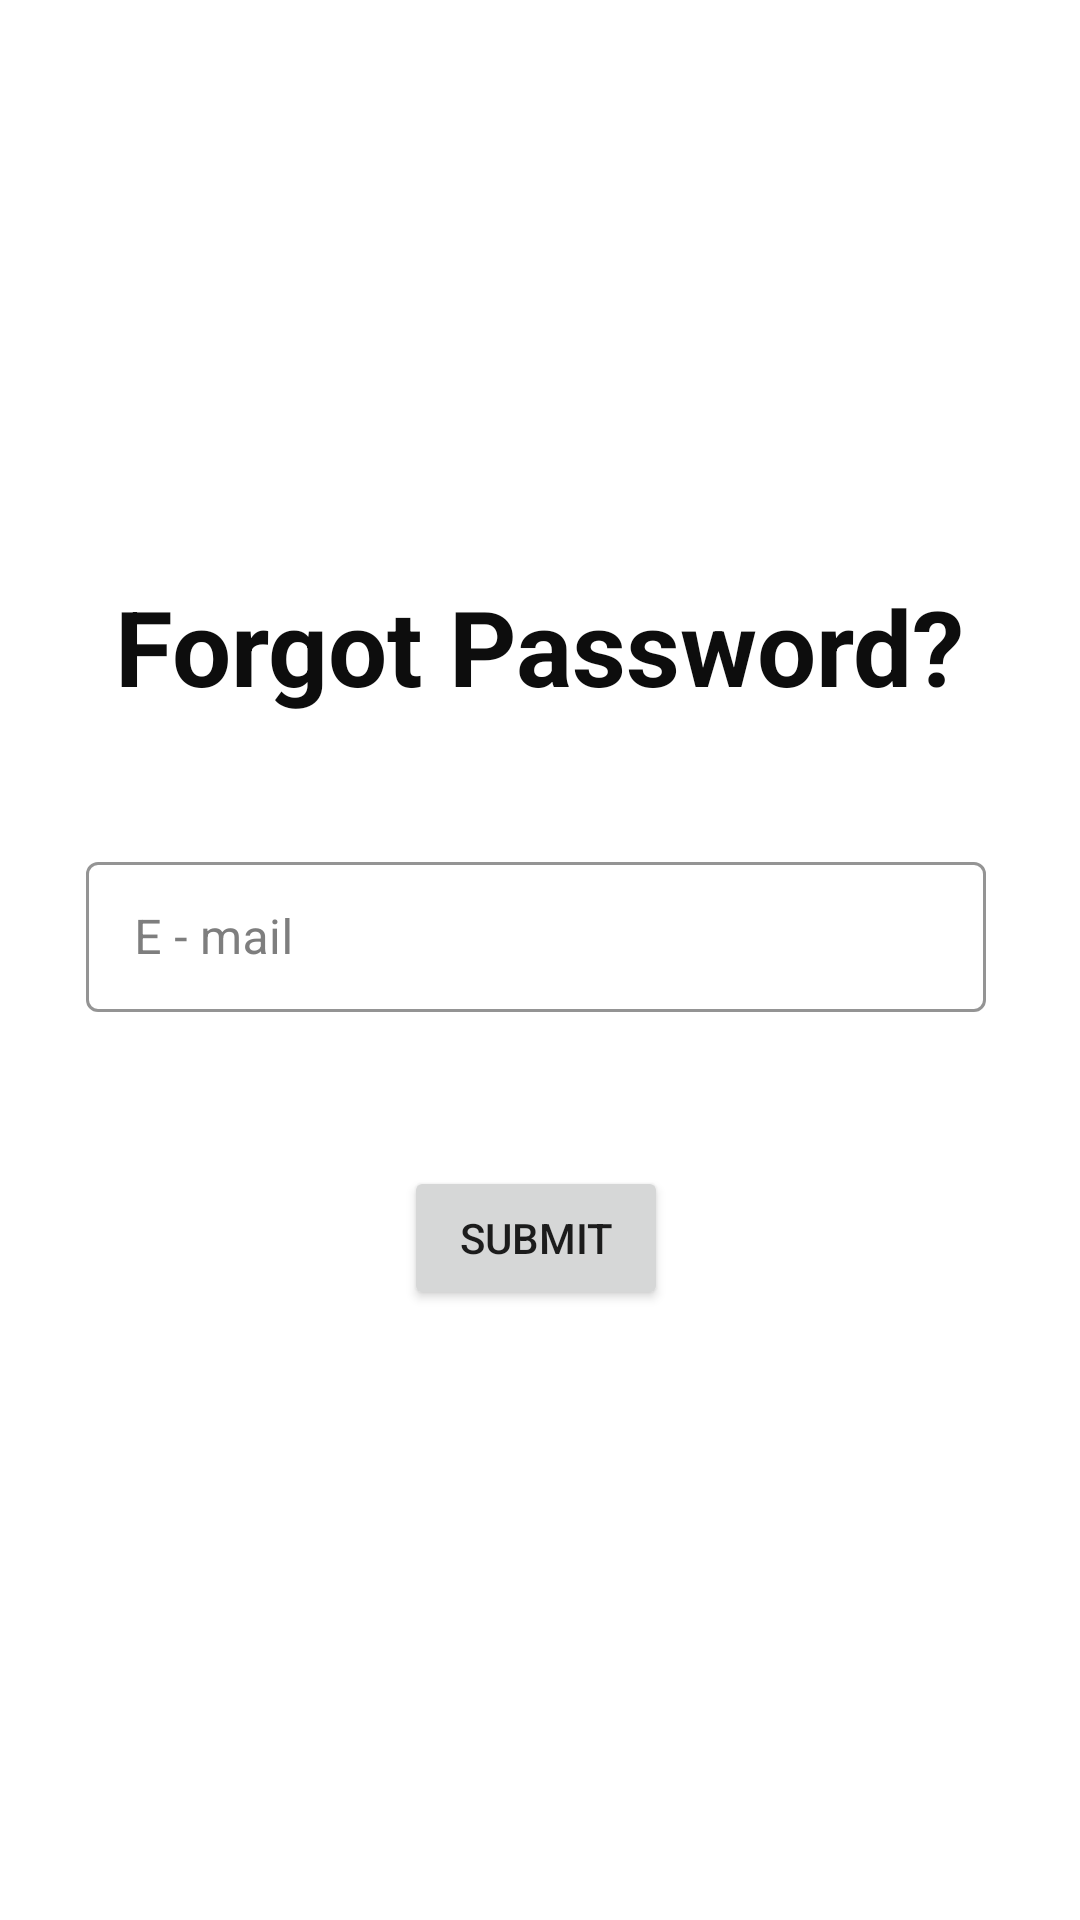

Android layout source for this screen:
<!-- AndroidManifest.xml: application theme Theme.Klonen -->
<!-- res/layout/activity_forgot_password.xml -->
<?xml version="1.0" encoding="utf-8"?>
<androidx.constraintlayout.widget.ConstraintLayout xmlns:android="http://schemas.android.com/apk/res/android"
    xmlns:app="http://schemas.android.com/apk/res-auto"
    xmlns:tools="http://schemas.android.com/tools"
    android:layout_width="match_parent"
    android:layout_height="match_parent"
    android:layout_gravity="center"
    android:background="#ffffff"
    tools:context=".ForgotPassword">

    <TextView
        android:id="@+id/forgot_head"
        android:layout_width="wrap_content"
        android:layout_height="wrap_content"

        android:text="Forgot Password?"
        android:textColor="#0d0d0d"
        android:textSize="35sp"
        android:textStyle="bold"
        android:fontFamily="sans-serif"


        app:layout_constraintStart_toStartOf="@id/guideline_head1"
        app:layout_constraintEnd_toEndOf="@id/guideline_head2"
        app:layout_constraintTop_toTopOf="@id/guideline_head3"

        />

    <androidx.constraintlayout.widget.ConstraintLayout
        android:layout_width="wrap_content"
        android:layout_height="wrap_content"
        app:layout_constraintStart_toStartOf="@id/guideline_head1"
        app:layout_constraintEnd_toEndOf="@id/guideline_head2"
        app:layout_constraintTop_toTopOf="@id/guideline_content1"

        >


        <com.google.android.material.textfield.TextInputLayout
            android:id="@+id/forgot_email"
            style="@style/Widget.MaterialComponents.TextInputLayout.OutlinedBox"
            android:layout_width="300dp"
            android:layout_height="0dp"


            android:hint="@string/email"
            android:textColorHint="#7e7e7e"

            app:boxStrokeColor="#000"
            app:endIconMode="clear_text"
            app:errorEnabled="true"

            app:layout_constraintDimensionRatio="1:0.25"

            app:layout_constraintTop_toTopOf="@id/guideline_content2"
            app:layout_constraintStart_toStartOf="@id/guideline_content3"
            app:layout_constraintEnd_toEndOf="@id/guideline_content4"


            app:startIconContentDescription="NULL"
            app:startIconDrawable="@drawable/ic_outline_email_24">

            <EditText
                android:id="@+id/forgot_account_email"
                android:layout_width="match_parent"
                android:layout_height="50dp"

                android:inputType="textEmailAddress" />

        </com.google.android.material.textfield.TextInputLayout>

        <Button
            android:id="@+id/submit"
            android:layout_width="wrap_content"
            android:layout_height="wrap_content"
            android:layout_marginTop="10dp"

            android:text="Submit"
            app:layout_constraintTop_toBottomOf="@+id/guideline_content5"
            app:layout_constraintStart_toStartOf="@id/guideline_content3"
            app:layout_constraintEnd_toEndOf="@id/guideline_content4"
            />


        <androidx.constraintlayout.widget.Guideline
            android:id="@+id/guideline_content2"
            android:layout_width="wrap_content"
            android:layout_height="wrap_content"
            android:orientation="horizontal"
            app:layout_constraintGuide_percent="0.20" />

        <androidx.constraintlayout.widget.Guideline
            android:id="@+id/guideline_content3"
            android:layout_width="wrap_content"
            android:layout_height="wrap_content"
            android:orientation="vertical"
            app:layout_constraintGuide_percent="0.001" />

        <androidx.constraintlayout.widget.Guideline
            android:id="@+id/guideline_content4"
            android:layout_width="wrap_content"
            android:layout_height="wrap_content"
            android:orientation="vertical"
            app:layout_constraintGuide_percent="0.99" />

        <androidx.constraintlayout.widget.Guideline
            android:id="@+id/guideline_content5"
            android:layout_width="wrap_content"
            android:layout_height="wrap_content"
            android:orientation="horizontal"
            app:layout_constraintGuide_percent="0.70" />


    </androidx.constraintlayout.widget.ConstraintLayout>

    <androidx.constraintlayout.widget.Guideline
        android:id="@+id/guideline_head1"
        android:layout_width="wrap_content"
        android:layout_height="wrap_content"
        android:orientation="vertical"
        app:layout_constraintGuide_percent="0.10" />

    <androidx.constraintlayout.widget.Guideline
        android:id="@+id/guideline_head2"
        android:layout_width="wrap_content"
        android:layout_height="wrap_content"
        android:orientation="vertical"
        app:layout_constraintGuide_percent="0.90" />

    <androidx.constraintlayout.widget.Guideline
        android:id="@+id/guideline_head3"
        android:layout_width="wrap_content"
        android:layout_height="wrap_content"
        android:orientation="horizontal"
        app:layout_constraintGuide_percent="0.30" />

    <androidx.constraintlayout.widget.Guideline
        android:id="@+id/guideline_content1"
        android:layout_width="wrap_content"
        android:layout_height="wrap_content"
        android:orientation="horizontal"
        app:layout_constraintGuide_percent="0.38" />





</androidx.constraintlayout.widget.ConstraintLayout>
<!-- resources referenced by this layout -->
<resources>
  <string name="email">E - mail</string>
  <style name="Theme.Klonen" parent="Theme.MaterialComponents.DayNight.NoActionBar">
          
          <item name="colorPrimary">@color/purple_500</item>
          <item name="colorPrimaryVariant">@color/purple_700</item>
          <item name="colorOnPrimary">@color/white</item>
          
          <item name="colorSecondary">@color/teal_200</item>
          <item name="colorSecondaryVariant">@color/teal_700</item>
          <item name="colorOnSecondary">@color/black</item>
          
          <item name="android:statusBarColor" tools:targetApi="l">?attr/colorPrimaryVariant</item>
          
      </style>
  <!-- not gathered from this repository: default colours our renderer supplied (Android Studio template values) -->
  <color name="purple_500">#FF6200EE</color>
  <color name="purple_700">#FF3700B3</color>
  <color name="teal_200">#FF03DAC5</color>
  <color name="teal_700">#FF018786</color>
  <color name="black">#FF000000</color>
  <color name="white">#FFFFFFFF</color>
</resources>
